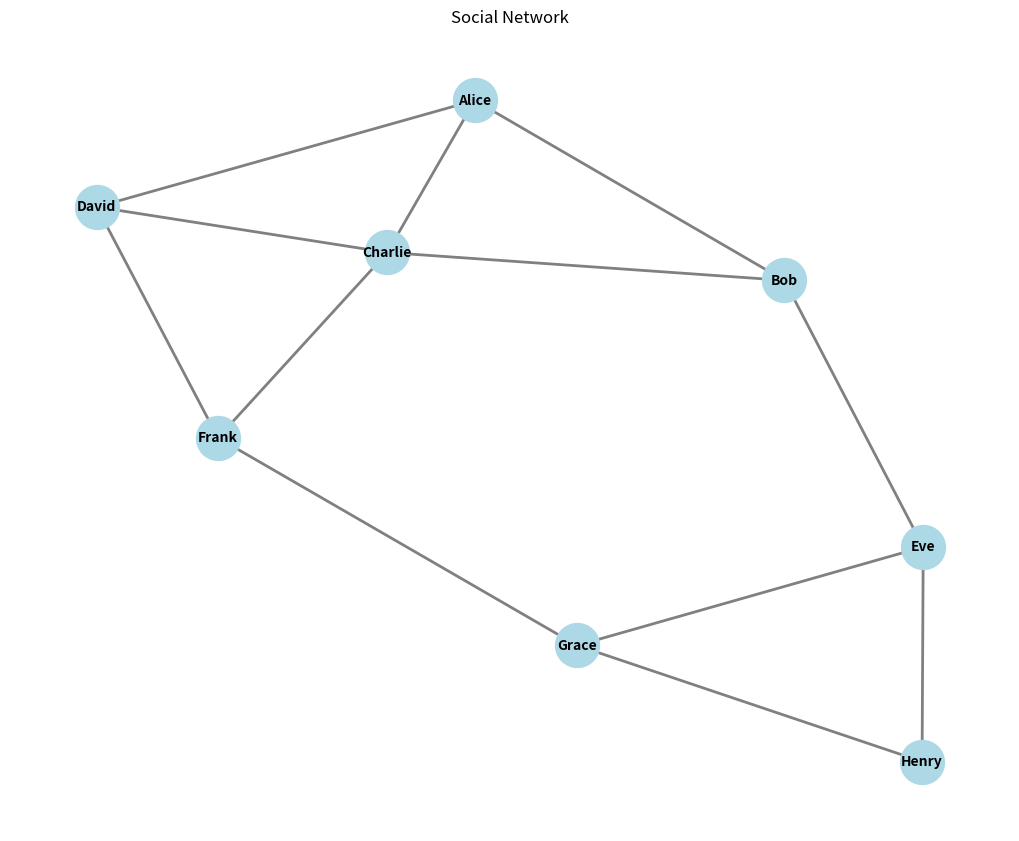
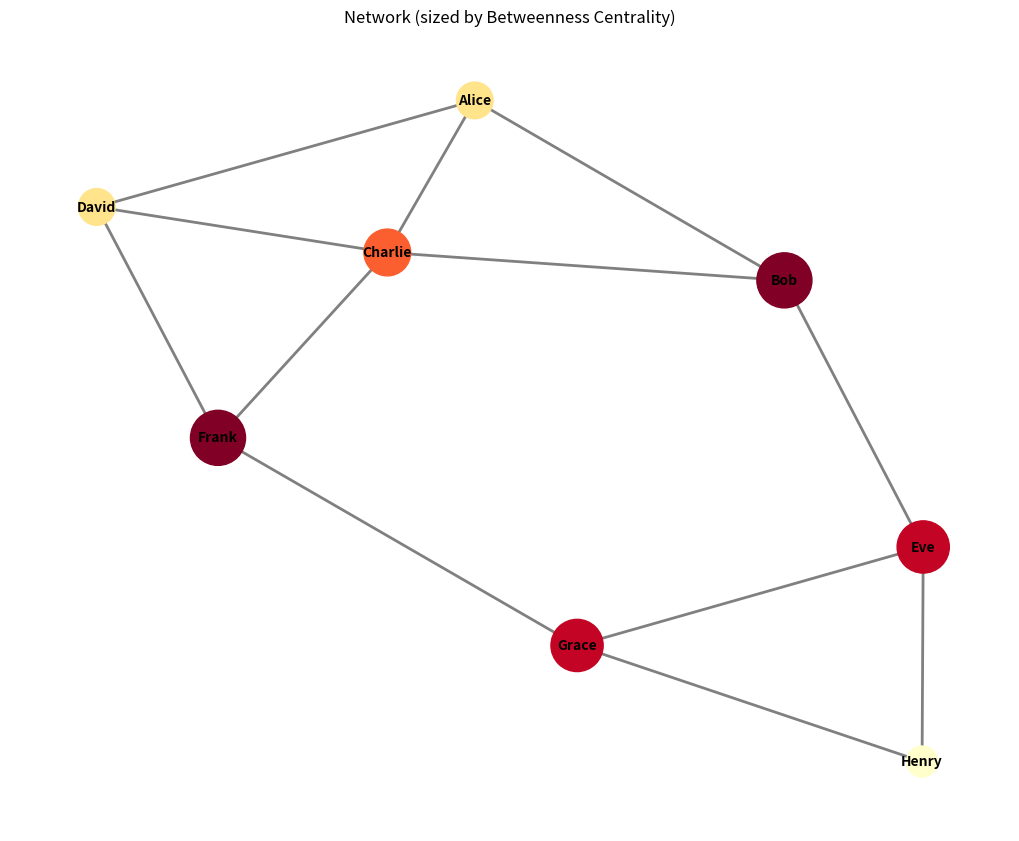

Write the Python code that produced these figures, in order.
"""
Graph Analysis Examples

This module demonstrates various graph analysis techniques including
centrality measures, clustering, and path analysis.
"""

import networkx as nx
import matplotlib.pyplot as plt


def create_sample_network():
    """Create a sample social network for analysis."""
    G = nx.Graph()
    
    edges = [
        ('Alice', 'Bob'), ('Alice', 'Charlie'), ('Alice', 'David'),
        ('Bob', 'Charlie'), ('Bob', 'Eve'),
        ('Charlie', 'David'), ('Charlie', 'Frank'),
        ('David', 'Frank'),
        ('Eve', 'Grace'), ('Eve', 'Henry'),
        ('Frank', 'Grace'),
        ('Grace', 'Henry')
    ]
    
    G.add_edges_from(edges)
    return G


def analyze_centrality(G):
    """Compute and display various centrality measures."""
    print("\n=== Centrality Analysis ===")
    
    # Degree centrality
    degree_cent = nx.degree_centrality(G)
    print("\nDegree Centrality (top 3):")
    top_degree = sorted(degree_cent.items(), key=lambda x: x[1], reverse=True)[:3]
    for node, cent in top_degree:
        print(f"  {node}: {cent:.3f}")
    
    # Betweenness centrality
    between_cent = nx.betweenness_centrality(G)
    print("\nBetweenness Centrality (top 3):")
    top_between = sorted(between_cent.items(), key=lambda x: x[1], reverse=True)[:3]
    for node, cent in top_between:
        print(f"  {node}: {cent:.3f}")
    
    # Closeness centrality
    close_cent = nx.closeness_centrality(G)
    print("\nCloseness Centrality (top 3):")
    top_close = sorted(close_cent.items(), key=lambda x: x[1], reverse=True)[:3]
    for node, cent in top_close:
        print(f"  {node}: {cent:.3f}")
    
    return between_cent


def analyze_clustering(G):
    """Analyze clustering in the graph."""
    print("\n=== Clustering Analysis ===")
    
    # Clustering coefficient
    clustering = nx.clustering(G)
    avg_clustering = nx.average_clustering(G)
    
    print(f"Average clustering coefficient: {avg_clustering:.3f}")
    print("\nTop 3 nodes by clustering coefficient:")
    top_clustering = sorted(clustering.items(), key=lambda x: x[1], reverse=True)[:3]
    for node, coef in top_clustering:
        print(f"  {node}: {coef:.3f}")


def analyze_paths(G):
    """Analyze paths in the graph."""
    print("\n=== Path Analysis ===")
    
    # Average shortest path length
    if nx.is_connected(G):
        avg_path = nx.average_shortest_path_length(G)
        diameter = nx.diameter(G)
        print(f"Average shortest path length: {avg_path:.3f}")
        print(f"Diameter: {diameter}")
    else:
        print("Graph is not connected")
    
    # Example shortest path
    nodes = list(G.nodes())
    if len(nodes) >= 2:
        source, target = nodes[0], nodes[-1]
        path = nx.shortest_path(G, source, target)
        print(f"\nShortest path from {source} to {target}:")
        print(f"  {' -> '.join(path)}")


def visualize_network(G, centrality_measure=None, title="Network"):
    """Visualize the network with optional centrality coloring."""
    plt.figure(figsize=(10, 8))
    pos = nx.spring_layout(G, seed=42)
    
    if centrality_measure:
        # Size and color by centrality
        node_sizes = [5000 * centrality_measure[node] + 500 for node in G.nodes()]
        node_colors = [centrality_measure[node] for node in G.nodes()]
        nx.draw(G, pos, with_labels=True, node_size=node_sizes,
                node_color=node_colors, cmap='YlOrRd',
                font_size=10, font_weight='bold',
                edge_color='gray', width=2)
    else:
        nx.draw(G, pos, with_labels=True, node_color='lightblue',
                node_size=1000, font_size=10, font_weight='bold',
                edge_color='gray', width=2)
    
    plt.title(title)
    plt.axis('off')
    plt.tight_layout()
    plt.show()


def main():
    """Main function to demonstrate graph analysis."""
    # Create sample network
    G = create_sample_network()
    
    print("=== Network Properties ===")
    print(f"Number of nodes: {G.number_of_nodes()}")
    print(f"Number of edges: {G.number_of_edges()}")
    print(f"Density: {nx.density(G):.3f}")
    print(f"Is connected: {nx.is_connected(G)}")
    
    # Perform analyses
    between_cent = analyze_centrality(G)
    analyze_clustering(G)
    analyze_paths(G)
    
    # Visualize
    print("\nGenerating visualizations...")
    visualize_network(G, title="Social Network")
    visualize_network(G, between_cent, "Network (sized by Betweenness Centrality)")


if __name__ == "__main__":
    main()
